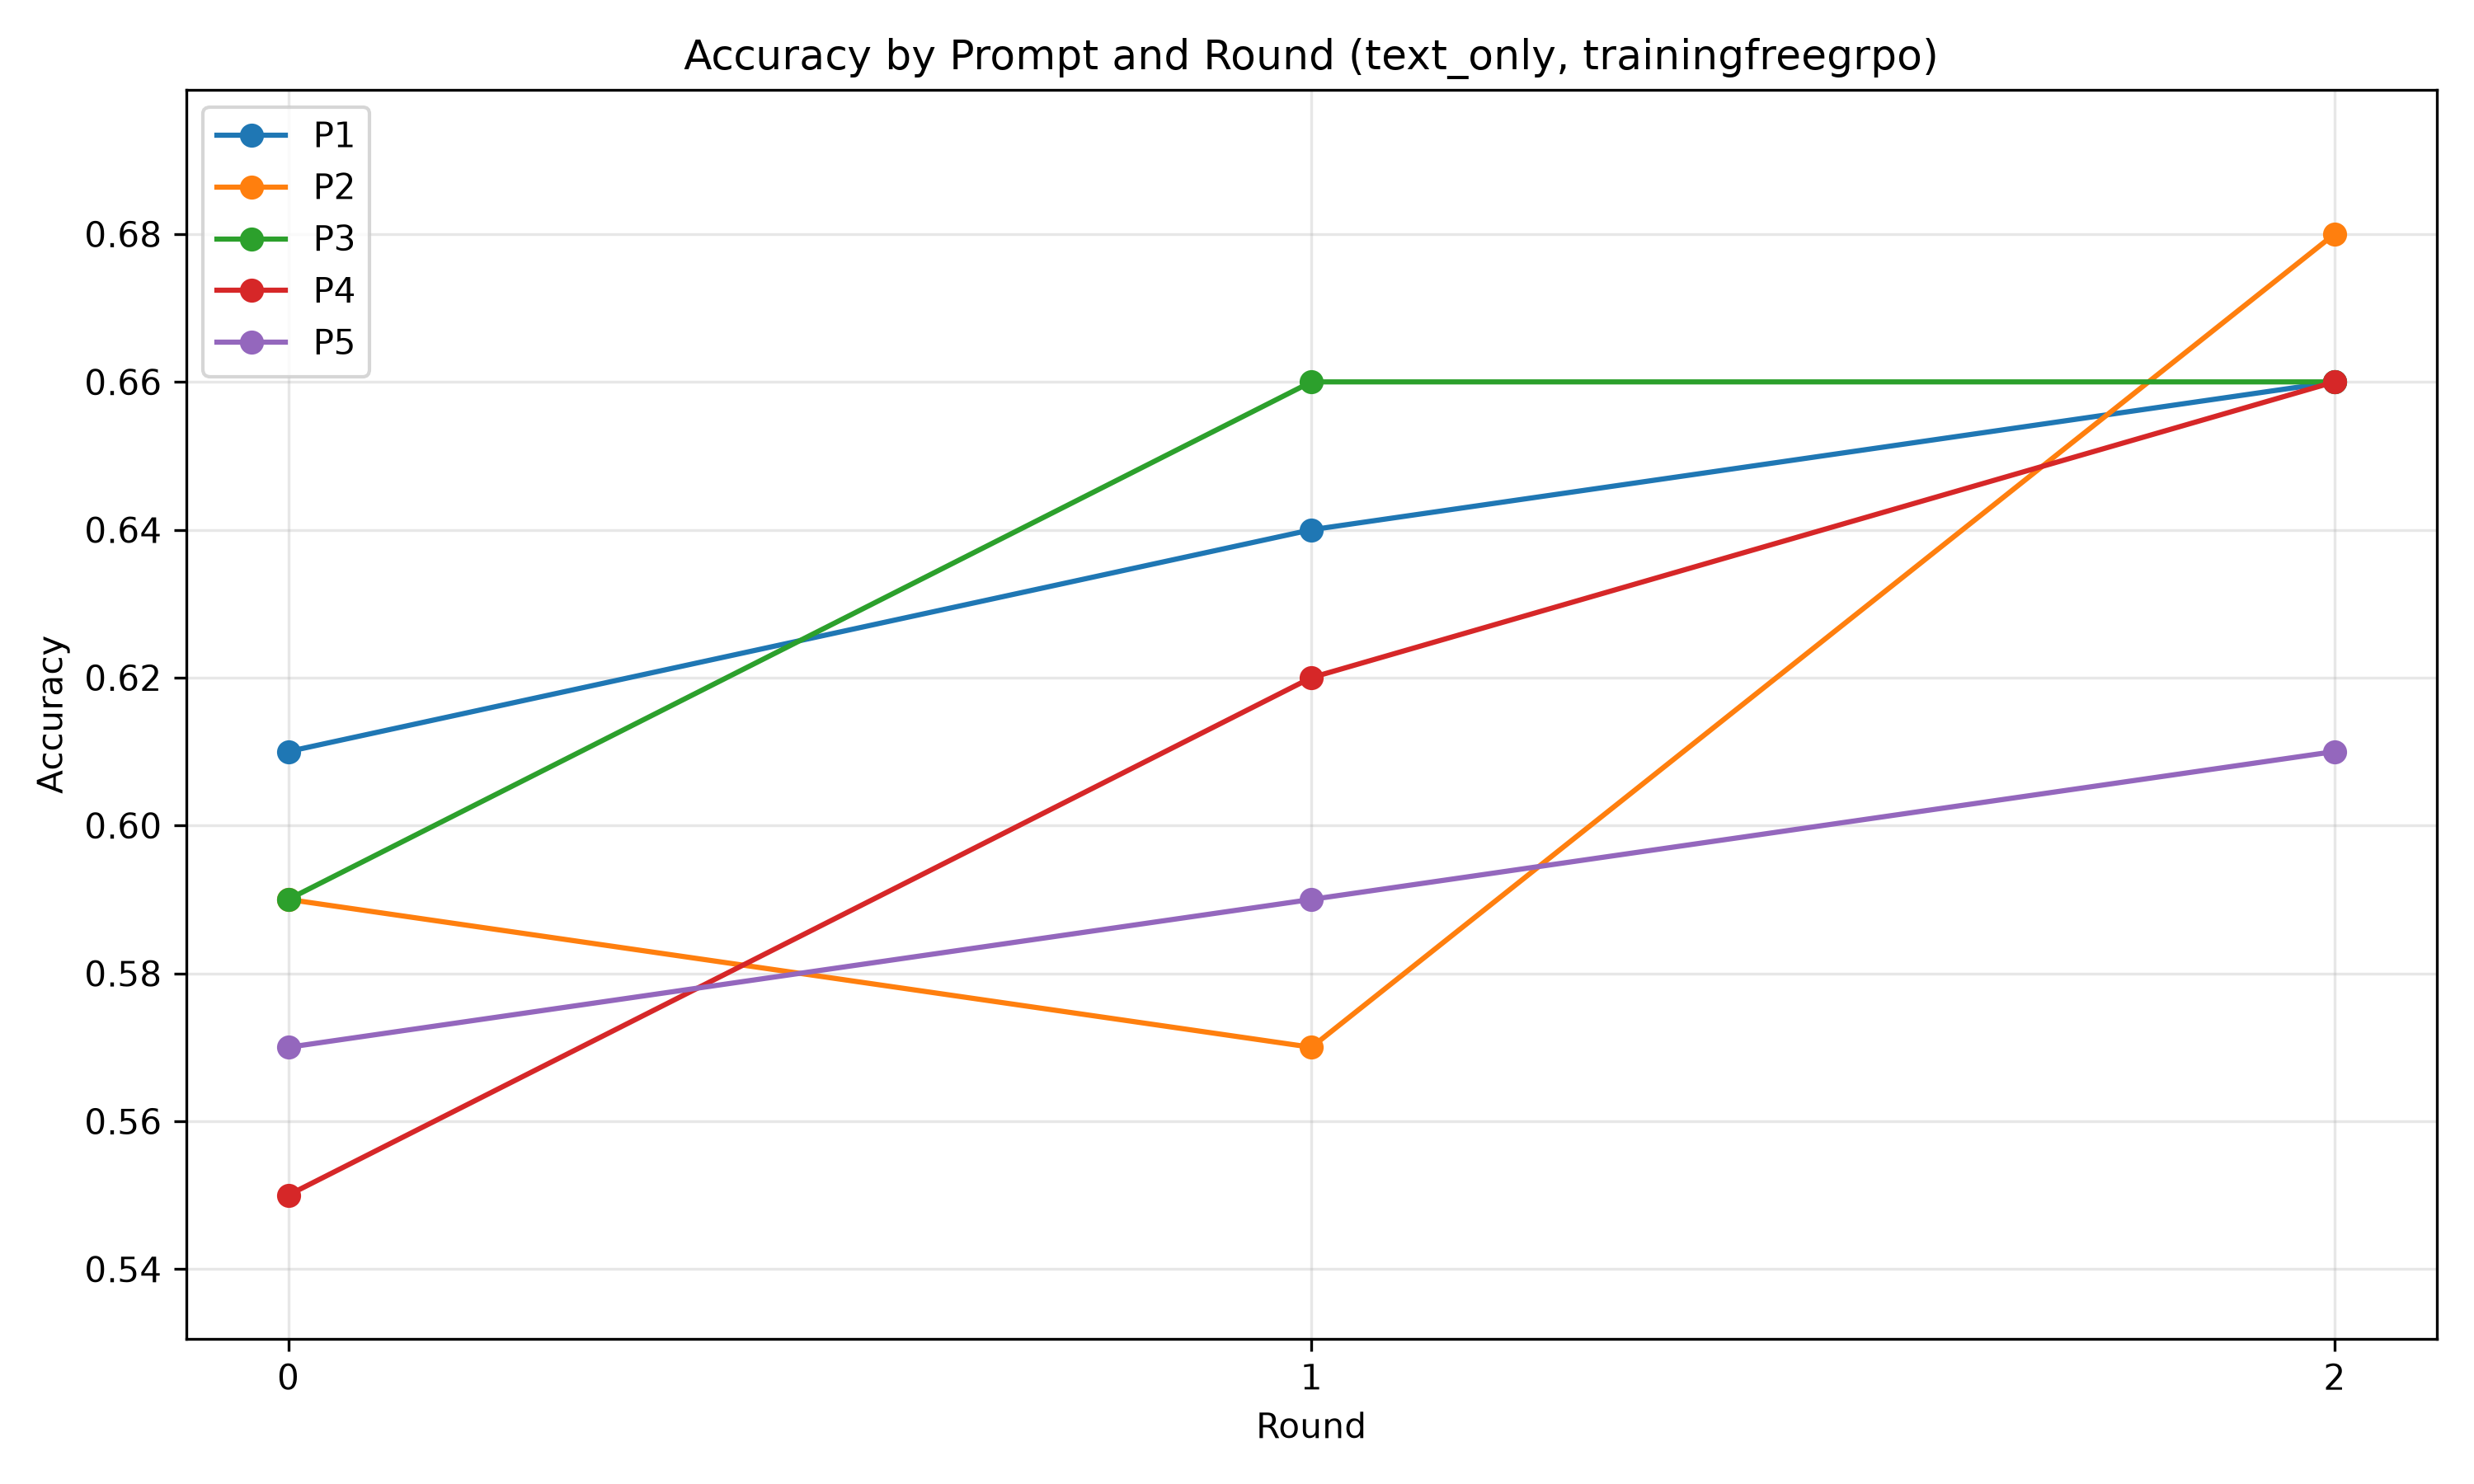

The table this chart was drawn from, first rows:
Prompt, Prompt ID, Round, Total, Correct, Wrong, Missing model_output, Accuracy, Answered Accuracy, CSV Path
P1, p1, 0, 100, 61, 39, 29, 0.61, 0.8592, outputs/text_only/p1/trainingfreegrpo/ou…
P1, p1, 1, 100, 64, 36, 25, 0.64, 0.8533, outputs/text_only/p1/trainingfreegrpo/ou…
P1, p1, 2, 100, 66, 34, 25, 0.66, 0.88, outputs/text_only/p1/trainingfreegrpo/ou…
P2, p2, 0, 100, 59, 41, 35, 0.59, 0.9077, outputs/text_only/p2/trainingfreegrpo/ou…
P2, p2, 1, 100, 57, 43, 36, 0.57, 0.8906, outputs/text_only/p2/trainingfreegrpo/ou…
P2, p2, 2, 100, 68, 32, 23, 0.68, 0.8831, outputs/text_only/p2/trainingfreegrpo/ou…
P3, p3, 0, 100, 59, 41, 29, 0.59, 0.831, outputs/text_only/p3/trainingfreegrpo/ou…
P3, p3, 1, 100, 66, 34, 25, 0.66, 0.88, outputs/text_only/p3/trainingfreegrpo/ou…
P3, p3, 2, 100, 66, 34, 27, 0.66, 0.9041, outputs/text_only/p3/trainingfreegrpo/ou…
P4, p4, 0, 100, 55, 45, 35, 0.55, 0.8462, outputs/text_only/p4/trainingfreegrpo/ou…
P4, p4, 1, 100, 62, 38, 29, 0.62, 0.8732, outputs/text_only/p4/trainingfreegrpo/ou…
P4, p4, 2, 100, 66, 34, 27, 0.66, 0.9041, outputs/text_only/p4/trainingfreegrpo/ou…
P5, p5, 0, 100, 57, 43, 38, 0.57, 0.9194, outputs/text_only/p5/trainingfreegrpo/ou…
P5, p5, 1, 100, 59, 41, 32, 0.59, 0.8676, outputs/text_only/p5/trainingfreegrpo/ou…
P5, p5, 2, 100, 61, 39, 32, 0.61, 0.8971, outputs/text_only/p5/trainingfreegrpo/ou…
0
